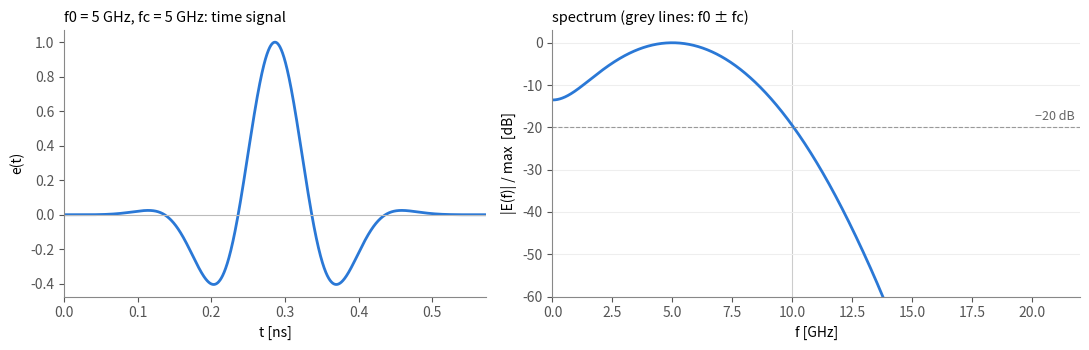

The script that saved this image: (Note: this script raises an exception after producing the figure.)
#!/usr/bin/env python3
"""Plot the Gaussian pulse and its DC-free variant, time signal and spectrum.

Writes gauss_pulse.svg and gauss_dcfree.svg next to this script for
concepts/signals.rst. The pulses are the formulas of
Excitation::CalcGaussianPulse() in openEMS, so no simulation is needed:
python3 gauss_pulse.py
"""
import os
import numpy as np
import matplotlib
matplotlib.use('Agg')
import matplotlib.pyplot as plt


def gauss(t, f0, fc, dc_free):
    u = 2*np.pi*fc*t/3 - 3
    env = np.exp(-u**2)
    if not dc_free:
        return np.cos(2*np.pi*f0*(t - 9/(2*np.pi*fc)))*env
    if f0 > 0:
        return np.sin(2*np.pi*f0*(t - 9/(2*np.pi*fc)))*env
    return -u*env*np.sqrt(2*np.e)


def plot_row(ax_t, ax_f, f0, fc, pulses):
    """Time signal and spectrum of the (dc_free, label) pulses at f0, fc."""
    T = 2*9/(2*np.pi*fc)
    t = np.linspace(0, T, 2001)
    fmax = 2.2*max(f0+fc, 1.3*fc)
    f = np.linspace(0, fmax, 1500)
    for dc_free, label in pulses:
        v = gauss(t, f0, fc, dc_free)
        S = abs(np.exp(-2j*np.pi*np.outer(f, t)) @ v)
        ax_t.plot(t*1e9, v, color=COLOR[dc_free], lw=2, label=label)
        ax_f.plot(f/1e9, 20*np.log10(S/S.max() + 1e-12), color=COLOR[dc_free], lw=2, label=label)

    ax_t.set_xlim(0, T*1e9)
    ax_t.axhline(0, color='#bbb', lw=0.8)
    ax_t.set_ylabel('e(t)')
    ax_t.set_title(f'f0 = {f0/1e9:g} GHz, fc = {fc/1e9:g} GHz: time signal', loc='left', fontsize=10.5)

    ax_f.set_xlim(0, fmax/1e9)
    ax_f.set_ylim(-60, 3)
    ax_f.axhline(-20, color='#999', lw=0.8, ls='--')
    ax_f.text(fmax/1e9*0.99, -19, '−20 dB', ha='right', va='bottom', color='#666', fontsize=9)
    for fe in (f0 - fc, f0 + fc):
        if fe > 0:
            ax_f.axvline(fe/1e9, color='#ccc', lw=0.8, zorder=0)
    ax_f.grid(axis='y', color='#eee')
    ax_f.set_ylabel('|E(f)| / max  [dB]')
    ax_f.set_title('spectrum (grey lines: f0 ± fc)', loc='left', fontsize=10.5)
    if len(pulses) > 1:
        ax_f.legend(frameon=False, loc='lower center' if f0 > 0 else 'upper right')


def save(fig, name):
    fig.tight_layout()
    fig.savefig(os.path.join(os.path.dirname(os.path.abspath(__file__)), name),
                metadata={'Date': None})


COLOR = {False: '#2a78d6', True: '#eb6834'}
plt.rcParams.update({'font.size': 10, 'axes.spines.top': False, 'axes.spines.right': False,
                     'axes.edgecolor': '#888', 'xtick.color': '#555', 'ytick.color': '#555',
                     'svg.hashsalt': 'openEMS'})

# the default pulse, as in the usage example
fig, ax = plt.subplots(1, 2, figsize=(11, 3.6), gridspec_kw={'width_ratios': [1, 1.25]})
plot_row(ax[0], ax[1], 5e9, 5e9, [(False, 'default')])
ax[0].set_xlabel('t [ns]')
ax[1].set_xlabel('f [GHz]')
save(fig, 'gauss_pulse.svg')

# the default and the DC-free pulse
fig, ax = plt.subplots(2, 2, figsize=(11, 7), gridspec_kw={'width_ratios': [1, 1.25]})
plot_row(ax[0, 0], ax[0, 1], 1.5e9, 1.5e9,
         [(False, 'default (cosine carrier)'), (True, 'dc_free (sine carrier)')])
plot_row(ax[1, 0], ax[1, 1], 0, 3e9,
         [(False, 'default (cosine carrier)'), (True, 'dc_free (monocycle)')])
ax[1, 0].set_xlabel('t [ns]')
ax[1, 1].set_xlabel('f [GHz]')
save(fig, 'gauss_dcfree.svg')
